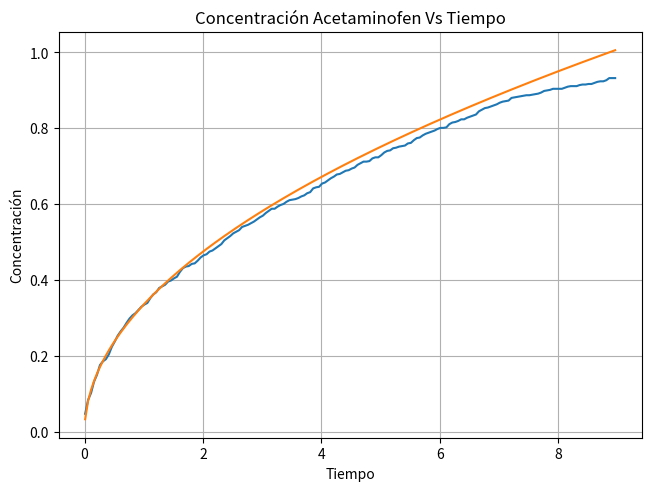

This chart was generated by the following Python code:
import math
import random
from collections import defaultdict
from itertools import product
import numpy as np
from matplotlib import pyplot

# Número de celdas.
nxC, nyC = 31, 31
# Radio circunferencia
radio = 15
#Concentración de medicamento 
Local_concentration = 10
#Centro circunferencia.
h = math.floor(0.5*nxC); k = math.floor(0.5*nyC)
# Listas auxiliares.
Grafica = []; sites = []
#Constantes del modelo 
D = 3.16
Cs = 12.78
T=300.15
Kb=1.380649*10**-23
pasos = 200
t=np.arange(0.01,9,10/pasos)
confianza = 0.80



# Diccionario de posiciones.
for x,y in product(range(0, nxC),range(0,nyC)): sites.append((x,y))

# Contenido de cada punto.
Contenido = dict() # Diccionario de contenido.
sites_esfera = []

# Creamos matriz medicamento - agua.
for position in sites:
    x,y = position
    if (x-h)**2+(y-k)**2<= radio**2:
        Contenido[position] = ['D', Local_concentration]
        sites_esfera.append(position) 
    else :Contenido[position] = ['W', 0]

# Medicamento inicial:
contadorDin = list(np.array(list((Contenido.values())))[:,0]).count('D')
# print("Contenido inicial: " ,contadorDin)

# Definimos la funcion energia_S
def Energia_S():
    entalpia = 55
    entropia = 0.25
    contadorD = list(np.array(list((Contenido.values())))[:,0]).count("D")
    contadord = list(np.array(list((Contenido.values())))[:,0]).count("d")
    
    Qf = contadorD+contadord
    return (entalpia+entropia)*Qf

#Definimos la función montecarlo de la siguiente manera
def montecarlo():
    for x,y in Vecinos.items():
        if len(y) == 4: # Cuando no estamos en la frontera.
            for i in y:
                
                # Celdas D:
                if Contenido[x][0]=='D' and (Contenido[i][0] == 'W' or Contenido[i][0] == 'd'):
                    Contenido[x][0] = 'd'
                    Contenido[x][1] = 10 #Contenido[x][1]-1
                
                # Celdas d:  Movimiento de las celdas d.
                elif Contenido[x][0] == 'd' and Contenido[i][0] == 'W': 
                    if random.random()< 0.3 and Contenido[x][1]>.5:
                        Contenido[i][0] = 'd' 
                        Contenido[i][1]=Contenido[x][1]-0.1
                        Contenido[x][0] = 'W' #; Contenido[x][1]=0
                    elif random.random()< 0.3 and Contenido[i][1]<=.5:
                        Contenido[x][0] = 'W' ; Contenido[x][1]=0
                    # A cada movimiento de una celda d, le corresponde a un estado general
                    # de concentración en terminos del modelo de Higuchi.
                              
        else: # Cuando estamos en la frontera.
            if Contenido[x][0] == 'd': Contenido[x][0] = 'W'

# Función Alejandria, que ajusta los cambios según el modelo de Higuchi estadisticamente
def Alejandria(t,Contenido):
    matriz_i = Contenido.copy()
    montecarlo()  # hacemos un cambio al sistema
    # Contamos el número de celdas D y d por iteración.
    contadorD = list(np.array(list((Contenido.values())))[:,0]).count("D")
    contadord = list(np.array(list((Contenido.values())))[:,0]).count("d")
    
    Qf = contadorD+contadord # Concentración por cada paso for.

    # Aplicamos un intervalo de confianza 
    if (D*t*(2*contadorDin-Cs)*Cs)**0.5 - 1.96*(4*pasos/t)**0.5/(nxC*nyC) <= Qf <= (D*t*(2*contadorDin-Cs)*Cs)**0.5 + 1.96*(4*pasos/t)**0.5/(nxC*nyC): 
        return 1-Qf/contadorDin
    else: 
        if random.random() <= np.exp(-Energia_S()/(Kb*T)): # calcularle la energia al sistema
            Contenido = matriz_i # volver al estado inicial
        else: return 1-Qf/contadorDin




    
# Creación diccionario de vecinos.
Vecinos = defaultdict(list) 

for site in Contenido:
    x,y = site
    if y-1 >= 0:
        Vecinos[site].append(((x) , (y-1) % nyC))
    if x-1 >= 0:
        Vecinos[site].append(((x-1) % nxC, (y)))
    if x+1 < nxC:
        Vecinos[site].append((x+1 % nxC, y ))
    if y+1 < nyC:
        Vecinos[site].append(((x) , (y+1) % nyC))


print("----------------------------------------------------------------------------------------------------------")

#print('Estos son los vecinos: ',Vecinos)

# Interacción:
for j in t:
    
    Fdr = Alejandria(j,Contenido)
    Grafica.append(Fdr) # Guardamos el dato para graficar.
    print(Fdr) # Para observar el comportamiento.
    
    

#print('Contenido después:', Contenido)
ti = np.arange(0,len(Grafica))

# Cálculo error cuadrático medio

y_true = Grafica
y_pred =np.sqrt(t*D*(2*contadorDin-Cs)*Cs)/(contadorDin)
mse = (np.square(y_true - y_pred)).mean()
print("mse: ", mse*100)



# Graficamos.
#pyplot.figure()
#pyplot.plot(t, Grafica, color= "blue")
#pyplot.plot(t,np.sqrt(t*D*(2*contadorDin-Cs)*Cs)/(contadorDin), color= "orange")
#pyplot.title("Concentración Vs Tiempo")
#pyplot.xlim(0, 10)
#pyplot.ylim(0, 1.1)
#pyplot.xlabel("Tiempo")
#pyplot.ylabel("Concentración")
#pyplot.grid()
#pyplot.show()

fig , ax = pyplot.subplots(layout="constrained")
ax.plot(t, Grafica, label='c')
ax.plot(t, np.sqrt(t*D*(2*contadorDin-Cs)*Cs)/(contadorDin), label='x')
ax.set_xlabel("Tiempo")
ax.set_ylabel("Concentración")
ax.set_title("Concentración Acetaminofen Vs Tiempo")
ax.grid()
pyplot.show()